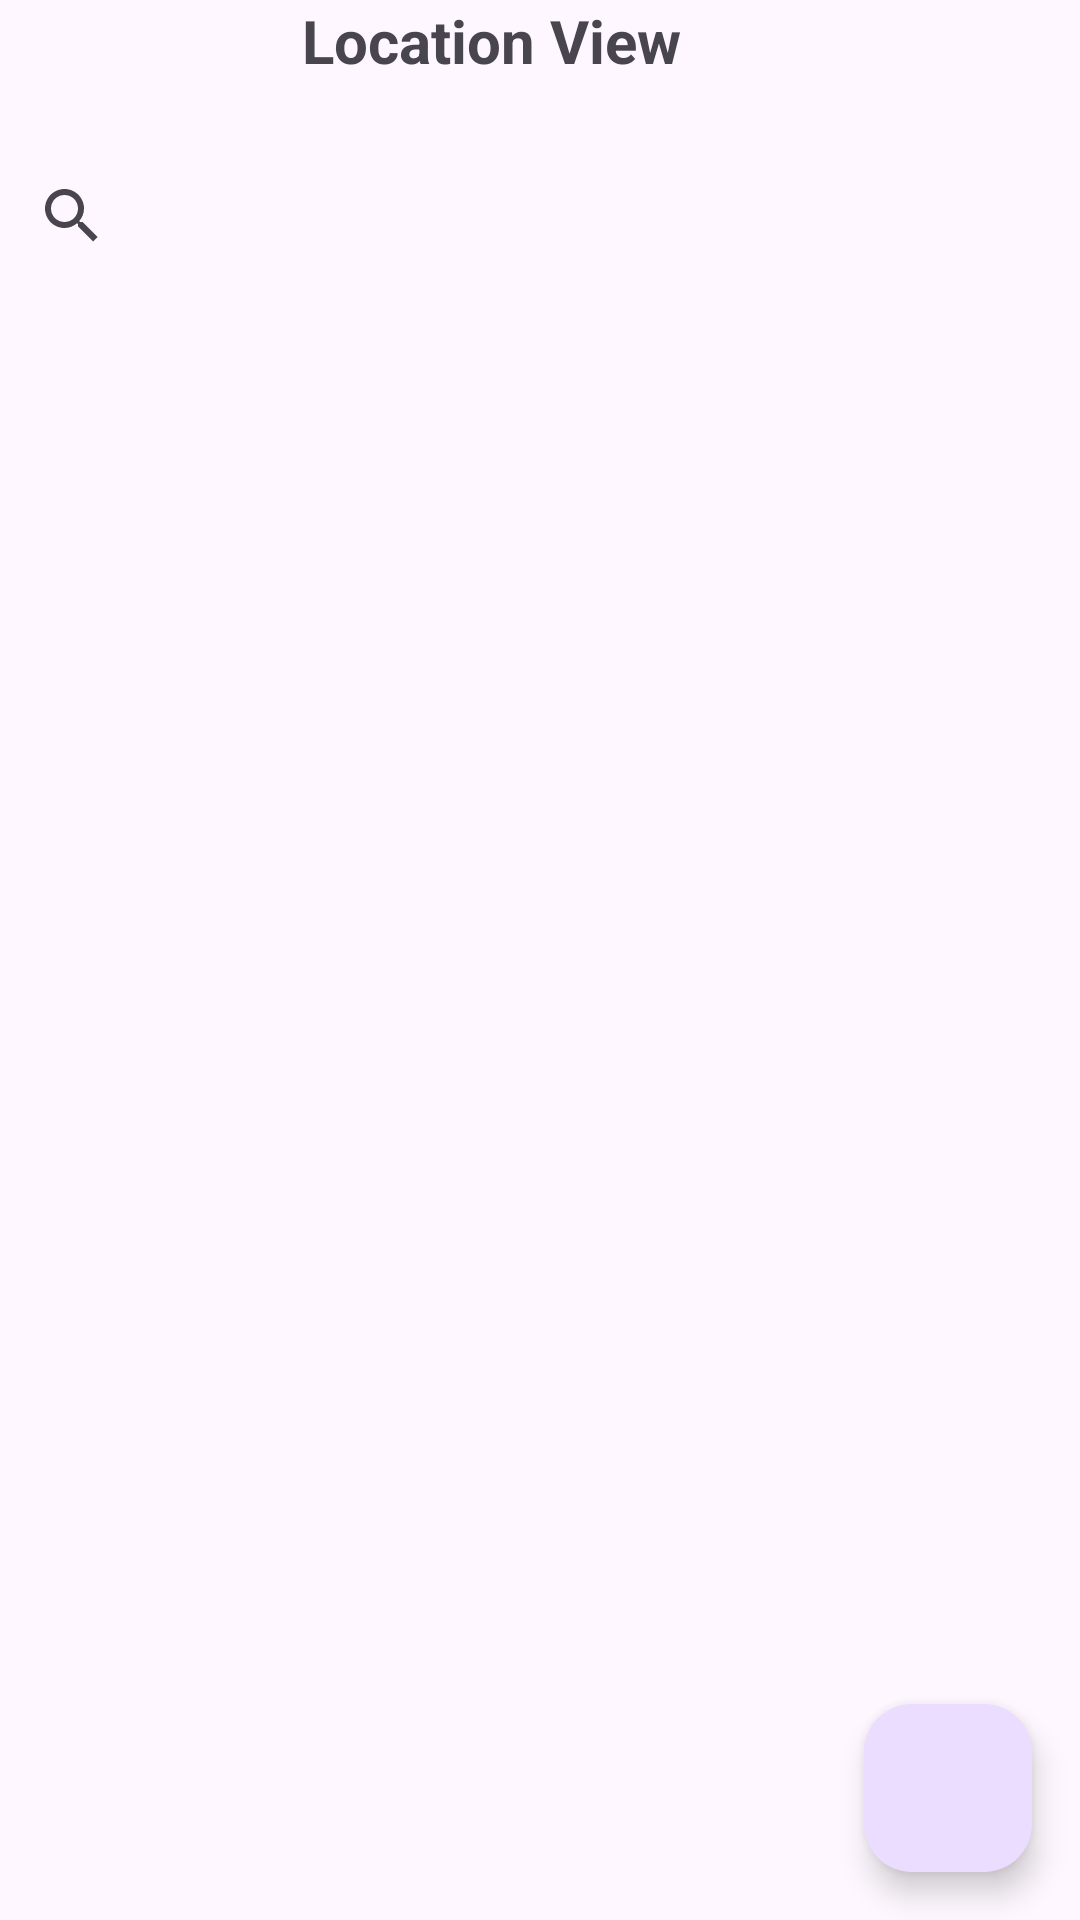

Here is an Android app screen rendered from its layout file. Give the layout XML and the strings, colors and styles it references.
<!-- AndroidManifest.xml: application theme Theme.Mobile_assignment2 -->
<!-- res/layout/activity_main.xml -->
<?xml version="1.0" encoding="utf-8"?>
<androidx.constraintlayout.widget.ConstraintLayout xmlns:android="http://schemas.android.com/apk/res/android"
    xmlns:app="http://schemas.android.com/apk/res-auto"
    xmlns:tools="http://schemas.android.com/tools"
    android:layout_width="match_parent"
    android:layout_height="match_parent"
    tools:context=".MainActivity">

    <TextView
        android:id="@+id/textView"
        android:layout_width="159dp"
        android:layout_height="48dp"
        android:text="Location View"
        android:textSize="20sp"
        android:textStyle="bold"
        app:layout_constraintBottom_toBottomOf="parent"
        app:layout_constraintEnd_toEndOf="parent"
        app:layout_constraintStart_toStartOf="parent"
        app:layout_constraintTop_toTopOf="parent"
        app:layout_constraintVertical_bias="0.0" />


    <androidx.appcompat.widget.SearchView
        android:id="@+id/searchView"
        android:layout_width="236dp"
        android:layout_height="40dp"
        android:layout_marginTop="4dp"
        app:layout_constraintEnd_toEndOf="parent"
        app:layout_constraintHorizontal_bias="0.0"
        app:layout_constraintStart_toStartOf="parent"
        app:layout_constraintTop_toBottomOf="@+id/textView"
        app:queryHint="Search" />

    <androidx.recyclerview.widget.RecyclerView
        android:id="@+id/recyclerView"
        android:layout_width="309dp"
        android:layout_height="482dp"

        android:layout_below="@id/textView"
        app:layoutManager="androidx.recyclerview.widget.LinearLayoutManager"
        app:layout_constraintBottom_toBottomOf="parent"
        app:layout_constraintEnd_toEndOf="parent"
        app:layout_constraintHorizontal_bias="0.0"
        app:layout_constraintStart_toStartOf="parent"
        app:layout_constraintTop_toBottomOf="@+id/searchView"
        app:layout_constraintVertical_bias="1.0" />

    <com.google.android.material.floatingactionbutton.FloatingActionButton
        android:id="@+id/fabAddLocation"
        android:layout_width="wrap_content"
        android:layout_height="wrap_content"
        android:layout_margin="16dp"
        android:layout_marginEnd="16dp"
        android:layout_marginBottom="16dp"
        app:layout_constraintEnd_toEndOf="parent"
        app:layout_constraintBottom_toBottomOf="parent"
        android:elevation="6dp"
        android:layout_gravity="end|bottom"/>


</androidx.constraintlayout.widget.ConstraintLayout>
<!-- resources referenced by this layout -->
<resources>
  <style name="Theme.Mobile_assignment2" parent="Base.Theme.Mobile_assignment2" />
  <style name="Base.Theme.Mobile_assignment2" parent="Theme.Material3.DayNight.NoActionBar">
          
          
      </style>
</resources>
